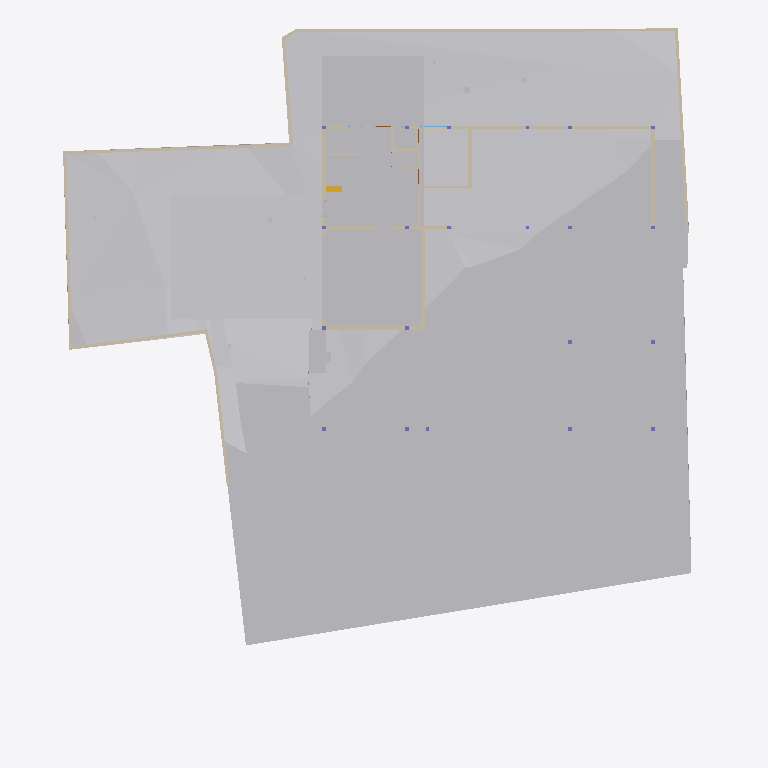
Plan cut of the same IFC building model at storey 'GF' (level -2.55 m, cut at -1.15 m), seen from above with north up, elements coloured by IFC class: 24 walls (beige), 10 other elements (light grey), 1 stair flight (yellow). Cut surfaces are drawn darker.
Extent 40.0 m × 44.2 m × 15.4 m (x, y, z). Storeys (6): Footing at -3.50 m; GF at -2.55 m; FF Lvl at 0.00 m; FF at 0.45 m; FF Lintel at 3.15 m; SF at 3.65 m. Elements (433): 132 IfcBeam, 66 IfcWall, 37 IfcWindow, 30 IfcFurniture, 24 IfcSlab, 23 IfcGeographicElement, 21 IfcColumn, 19 IfcFooting, 17 IfcDoor, 14 IfcSanitaryTerminal, 13 IfcCovering, 8 IfcUnitaryEquipment.

HEADER;
FILE_DESCRIPTION(('ViewDefinition [CoordinationView]'),'2;1');
FILE_NAME('Manilal.ifc','2025-07-09T18:48:09+05:30',(),(),'IfcOpenShell 0.8.3-alpha250613','Bonsai 0.8.3-alpha250613-9b8357c','');
FILE_SCHEMA(('IFC4X3'));
ENDSEC;
DATA;
#1480=IFCPROJECT('2TuuvCHJz54PsFPcraEbH$',$,'My Project',$,$,$,$,(#3,#128),#1481);
#3305=IFCSITE('0lpfVeOW52QfroqLYyHNY2',$,'My Site',$,$,#26,$,$,$,$,$,$,$,$);
#3313=IFCBUILDING('0MzaWOaS178x5FMqOflU3C',$,'My Building',$,$,#25,$,$,$,$,$,$);
#2081=IFCBUILDINGSTOREY('09kFoqoxrCvB1_fcEsMZsQ',$,'FF',$,$,#217,$,$,$,$);
#2986=IFCBUILDINGSTOREY('0zoFHJ9PnFW80M$mIVDQW3',$,'GF',$,$,#14477,$,$,$,$);
#17145=IFCBUILDINGSTOREY('0MckaoTknA3edZMUNhTyAK',$,'SF',$,$,#17254,$,$,$,$);
#20035=IFCBUILDINGSTOREY('3LpnsPikv4mRTBpfC3WQtx',$,'FF Lvl',$,$,#20051,$,$,$,$);
#23582=IFCBUILDINGSTOREY('0DtUgpQ1b6nBmkLmvc_ehu',$,'FF Lintel',$,$,#23767,$,$,$,$);
#459032=IFCBUILDINGSTOREY('2nxT8wHGnDX9t8LjuK$yoz',$,'Footing',$,$,#459177,$,$,$,$);
#457595=IFCGEOGRAPHICELEMENT('1mqx3WFMb0_xZzgY5_pKpf',$,'Site',$,$,$,#458342,$,.TERRAIN.);
#459974=IFCEARTHWORKSCUT('1orBtrQ6r9QBXstUuMTyak',$,'Cut',$,$,#462420,#459987,$,.BASE_EXCAVATION.);
#461213=IFCEARTHWORKSCUT('2x49TXK193K9MJc3CK9x_n',$,'Cut',$,$,#461251,#461226,$,.BASE_EXCAVATION.);
#460540=IFCEARTHWORKSCUT('3NfQzW2p90kemh8IGcUxhf',$,'roader',$,$,#461135,#461124,$,.PAVEMENTMILLING.);
#19398=IFCVEHICLE('0rzGDxo0H1CRYsT$ARQpVS',$,'Vehicle',$,$,#245789,#19411,$,$);
#93186=IFCVEHICLE('09kCGSf$LDBwv0agp2PRhM',$,'Vehicle',$,$,#245794,#93199,$,$);
#229124=IFCWALL('3MfSYaOiTA4AjSKpPvRhyi',$,'Wall',$,$,#395482,#229135,$,$);
#458600=IFCEARTHWORKSCUT('1mWbU5HzzEJhXq8eVfqHmk',$,'Cut',$,$,#458740,#458613,$,.BASE_EXCAVATION.);
#28186=IFCWALL('2UlyJbGOL47vem9W3W5T7b',$,'Wall',$,$,#214889,#28197,$,$);
#214630=IFCWALL('1v3BeDslv3W8LfR3WiqTEd',$,'Wall',$,$,#214830,#214641,$,$);
#395961=IFCWALL('2oTy5UOG136OtM3IP_qiPs',$,'Wall',$,$,#396036,#395972,$,$);
#170412=IFCWALL('02QSUeXF96zws6rSEwOtxB',$,'Wall',$,$,#363385,#170423,$,$);
#27353=IFCWALL('2Y2Bm57Cb8Exxz7st0aRUc',$,'Wall',$,$,#214921,#27364,$,$);
#14810=IFCWALL('1YbjuILpv4AxLe7Ucp54z8',$,'Wall',$,$,#468852,#14821,$,$);
#186191=IFCWALL('1Esm3AND1CI8J4fqgYsqen',$,'Wall',$,$,#186360,#186202,$,$);
#14894=IFCWALL('3LM7Pm6Iv8$Bf3kD16vEYX',$,'Wall',$,$,#461757,#14905,$,$);
#27060=IFCWALL('10l$0x7lzBbBMMGF1qxI0s',$,'Wall',$,$,#27511,#27071,$,$);
#29467=IFCWALL('2U66_ERPrD$A$2PTOc1bPA',$,'Wall',$,$,#452475,#29478,$,$);
#30905=IFCWALL('0J9S4Srlb1MOsgNvH90_Ni',$,'Wall',$,$,#277657,#30916,$,$);
#28224=IFCWALL('10RvTK_K97Xg3Zon6pJwxP',$,'Wall',$,$,#229504,#28235,$,$);
#101546=IFCWALL('0Rf_6ET3jB1A$TE_PSB8cB',$,'Wall',$,$,#322961,#101557,$,$);
#363172=IFCWALL('0m8tsesHb5O9gGZ7b7OJRA',$,'Wall',$,$,#363416,#363183,$,$);
#322727=IFCWALL('0NXfgi9BT5$x6dqiz38cKQ',$,'Wall',$,$,#322883,#322738,$,$);
#27098=IFCWALL('2qQNxnpy98iB6JMyhLi2FK',$,'Wall',$,$,#27516,#27109,$,$);
#322899=IFCWALL('301zTpBY56QRbhbSgqyTtD',$,'Wall',$,$,#322943,#322910,$,$);
#157672=IFCWALL('0uchRx$l984OM1mMLwWf3F',$,'Wall',$,$,#326581,#157683,$,$);
#51049=IFCSTAIRFLIGHT('0QDG9AXQX0PgjOZTZBSSJQ',$,'StairFlight',$,$,#330515,#51062,$,12,11,0.183333337306976,0.150000005960464,.STRAIGHT.);
#245246=IFCWALL('0fvIejk9r9ru81UP$ZU6_y',$,'Wall',$,$,#442218,#245257,$,$);
#442242=IFCWALL('1KcYzWsjX6LA3_EgMFkMZg',$,'Wall',$,$,#468908,#442248,$,$);
#458379=IFCEARTHWORKSCUT('08xWsjruHF$hHFDjLFV7GZ',$,'c',$,$,#458418,#458390,$,.BASE_EXCAVATION.);
#363674=IFCUNITARYEQUIPMENT('1yG2ZlXHT6P8KObZNyb8hT',$,'UnitaryEquipment',$,$,#468809,#363706,$,$);
#319468=IFCWALL('0zD_rApJLFefqYg0GKIhzz',$,'Wall',$,$,#442236,#319479,$,$);
#395885=IFCWALL('0SzsKfT0jBuBF18kzhhOm3',$,'Wall',$,$,#395960,#395896,$,$);
#28303=IFCWALL('27XUrfdFf8NB4WaAp9CQAl',$,'Wall',$,$,#235124,#28314,$,$);
#467252=IFCGEOGRAPHICELEMENT('3uYxZnds99jOH$HzfZr4nt',$,'Plaav','43dia, 135c',$,#468938,#467634,$,.VEGETATION.);
ENDSEC;
